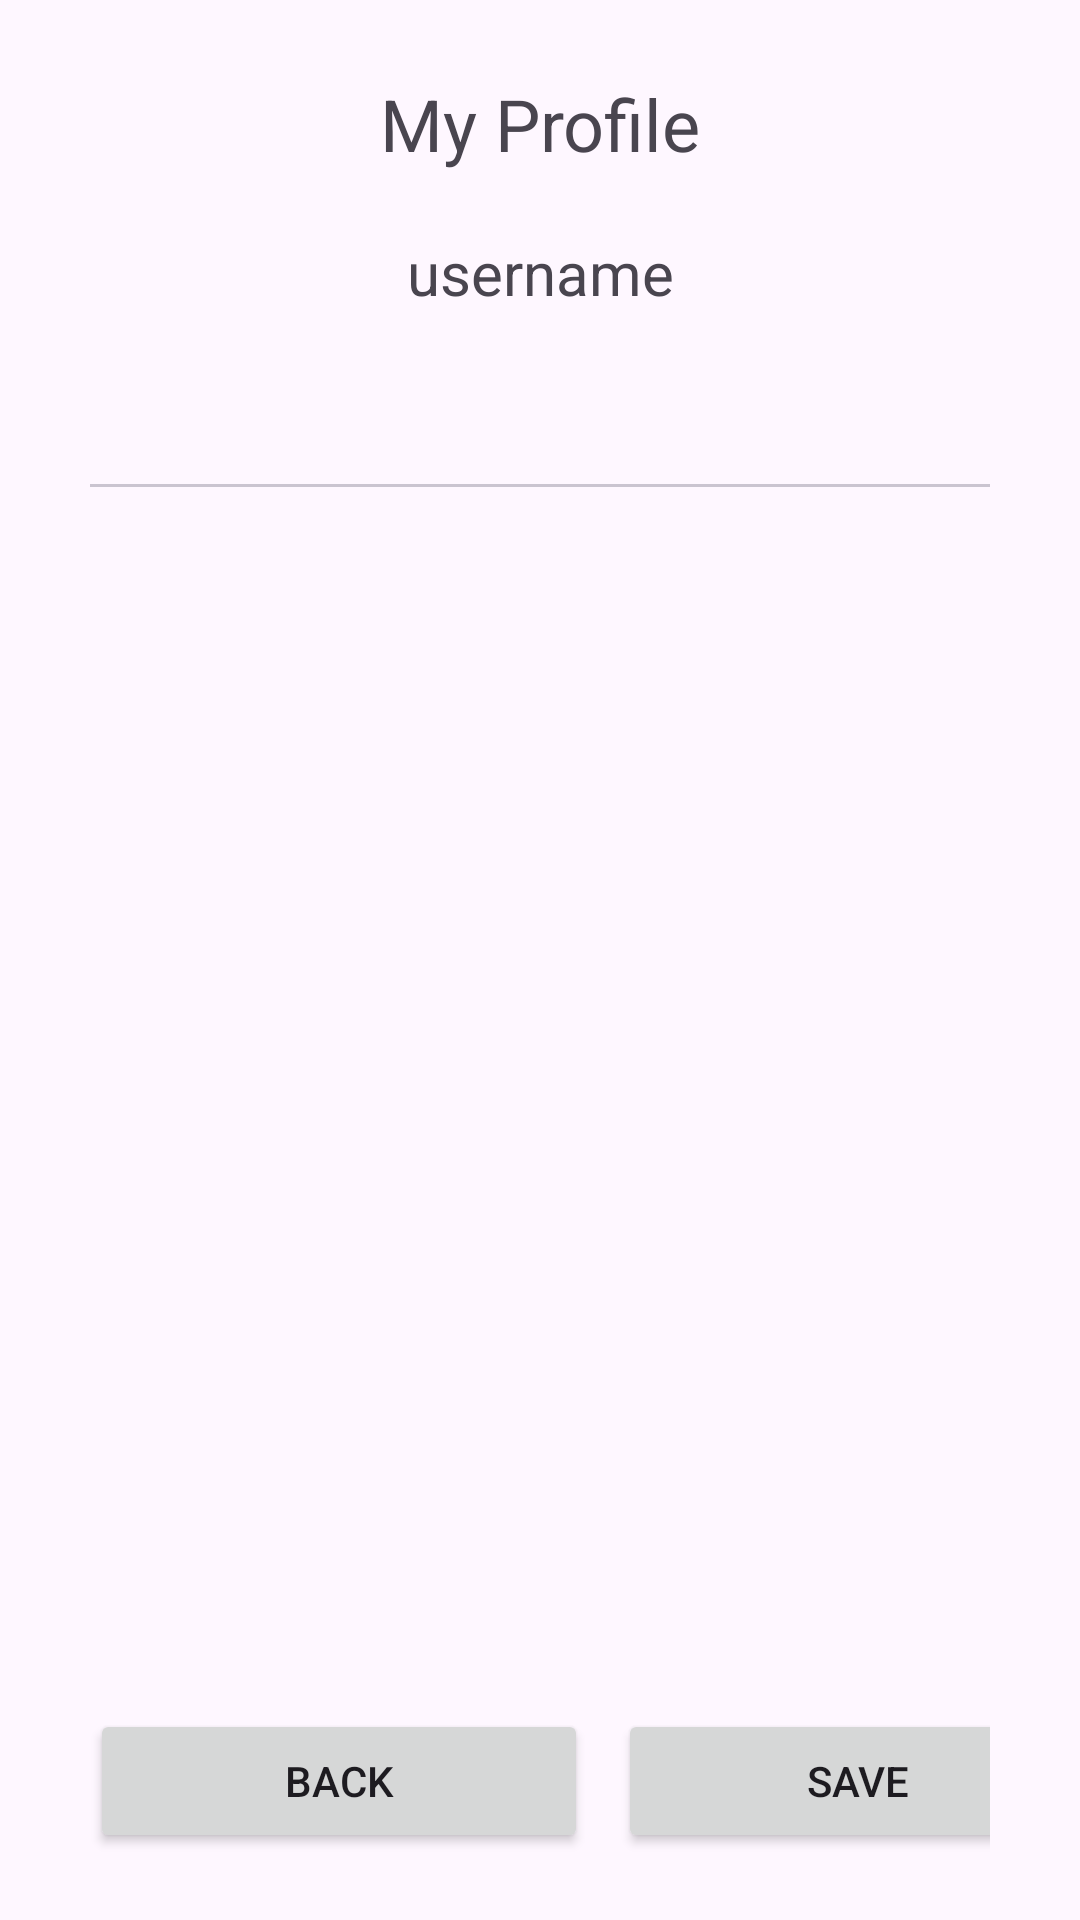

Here is an Android app screen rendered from its layout file. Give the layout XML and the strings, colors and styles it references.
<!-- AndroidManifest.xml: application theme Theme.Menuplanner -->
<!-- res/layout/activity_profile.xml -->
<?xml version="1.0" encoding="utf-8"?>
<androidx.constraintlayout.widget.ConstraintLayout xmlns:android="http://schemas.android.com/apk/res/android"
    xmlns:app="http://schemas.android.com/apk/res-auto"
    xmlns:tools="http://schemas.android.com/tools"
    android:layout_width="match_parent"
    android:layout_height="match_parent"
    tools:context=".activities.user.ProfileActivity">

    <LinearLayout
        android:layout_width="match_parent"
        android:layout_height="match_parent"
        android:layout_margin="15dp"
        android:orientation="vertical"
        android:paddingLeft="15dp"
        android:paddingRight="15dp"
        tools:context=".UserProfileActivity"
        tools:layout_editor_absoluteX="15dp"
        tools:layout_editor_absoluteY="15dp">

        <TextView
            android:id="@+id/profile_title"
            android:layout_width="match_parent"
            android:layout_height="wrap_content"
            android:gravity="center"
            android:paddingTop="10dp"
            android:paddingBottom="10dp"
            android:text="My Profile"
            android:textSize="24sp" />

        <TextView
            android:id="@+id/profile_username"
            android:layout_width="match_parent"
            android:layout_height="wrap_content"
            android:gravity="center"
            android:paddingTop="10dp"
            android:paddingBottom="10dp"
            android:text="username"
            android:textSize="20sp" />

        <com.google.android.material.tabs.TabLayout
            android:id="@+id/profile_tabs"
            android:layout_width="match_parent"
            android:layout_height="wrap_content"
            android:contentDescription="TabLayout" />

        <androidx.viewpager2.widget.ViewPager2
            android:id="@+id/fragment_page"
            android:layout_width="match_parent"
            android:layout_height="400dp" />

        

        <LinearLayout
            android:layout_width="match_parent"
            android:layout_height="match_parent"
            android:orientation="horizontal">

            <Button
                android:id="@+id/profile_back_btn"
                android:layout_width="166dp"
                android:layout_height="wrap_content"
                android:layout_gravity="center"
                android:layout_marginRight="10dp"
                android:text="Back" />

            <Button
                android:id="@+id/profile_save_btn"
                android:layout_width="160dp"
                android:layout_height="wrap_content"
                android:layout_gravity="center"
                android:text="save" />
        </LinearLayout>
    </LinearLayout>
</androidx.constraintlayout.widget.ConstraintLayout>
<!-- resources referenced by this layout -->
<resources>
  <style name="Theme.Menuplanner" parent="Base.Theme.Menuplanner" />
  <style name="Base.Theme.Menuplanner" parent="Theme.Material3.DayNight.NoActionBar">
          
          
      </style>
</resources>
